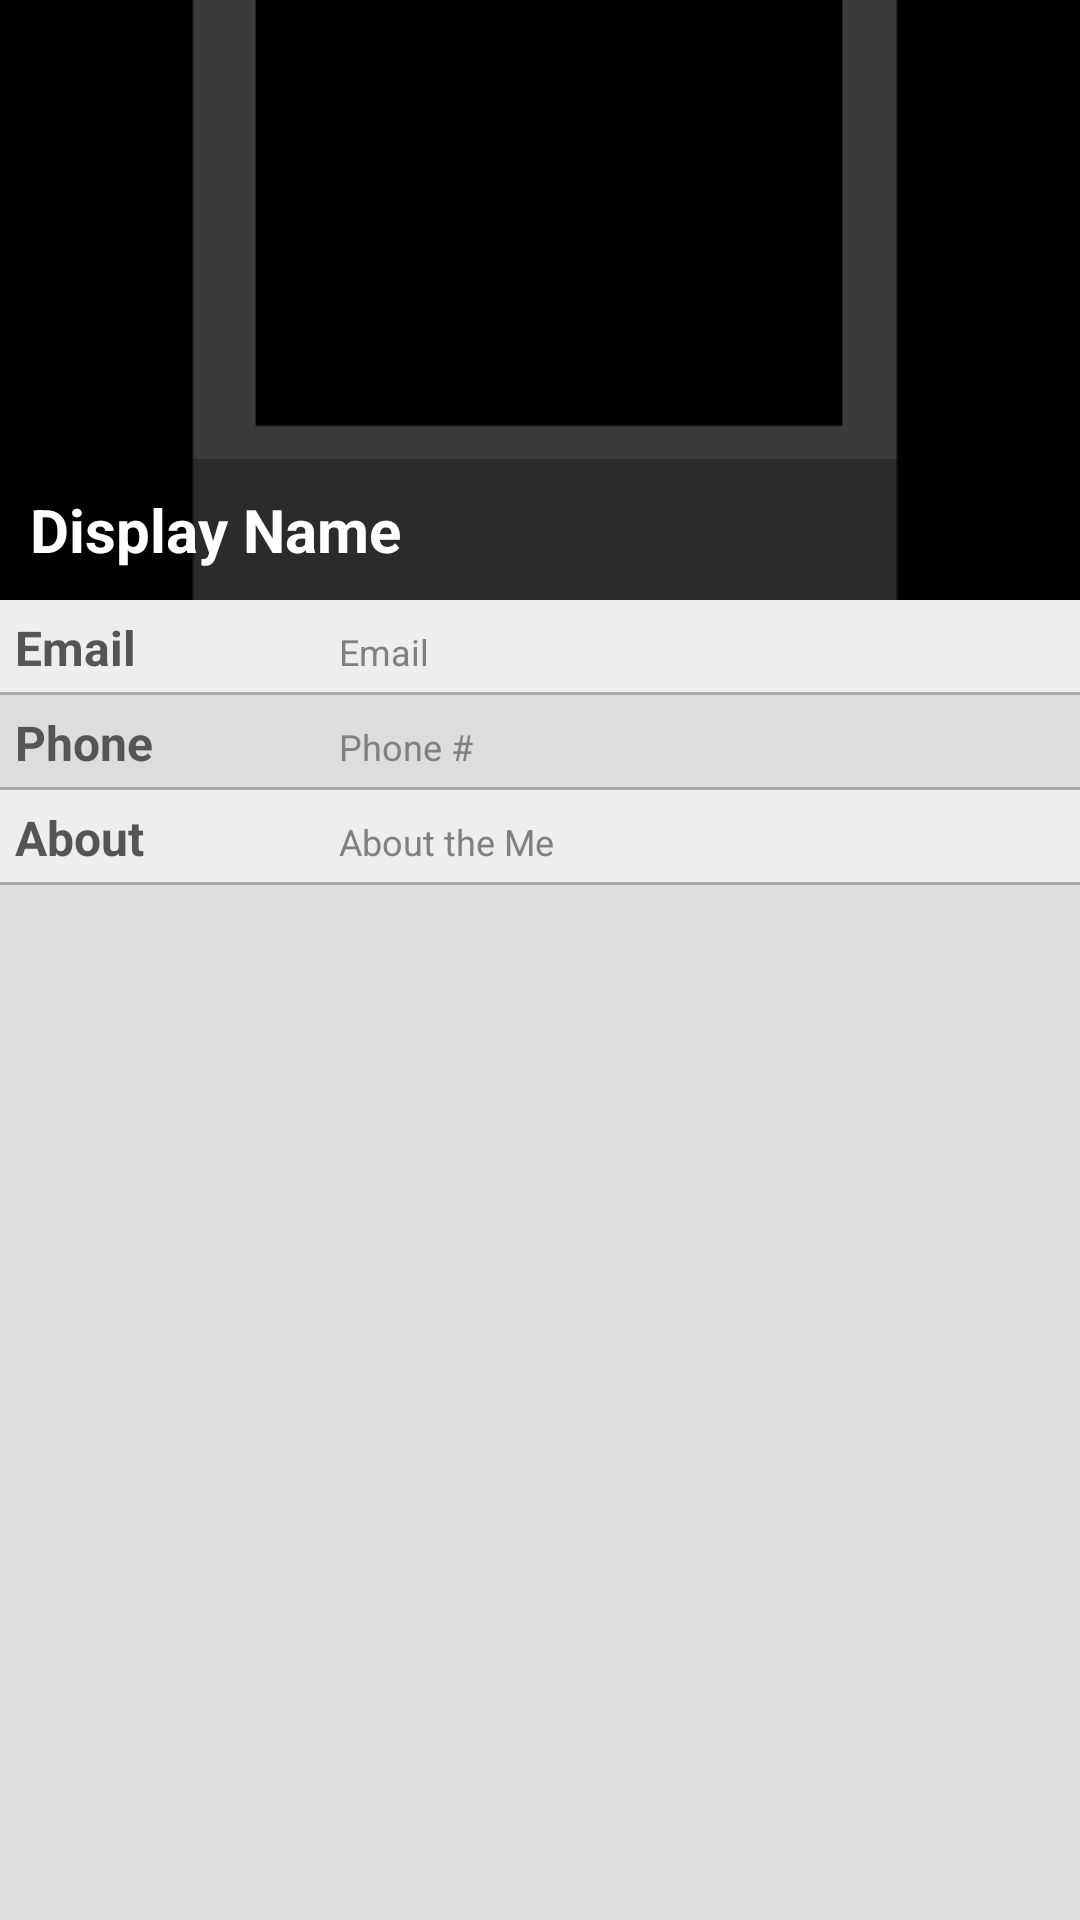

Android layout source for this screen:
<!-- AndroidManifest.xml: application theme AppTheme -->
<!-- res/layout/activity_my_profile.xml -->
<?xml version="1.0" encoding="utf-8"?>

<LinearLayout xmlns:android="http://schemas.android.com/apk/res/android"
    android:id="@+id/LinearLayout1"
    android:layout_width="match_parent"
    android:layout_height="match_parent"
    android:orientation="vertical" >

    <RelativeLayout
        android:layout_width="wrap_content"
        android:layout_height="200dp" >

        <ImageView
            android:id="@+id/profile_img"
            android:layout_width="match_parent"
            android:layout_height="match_parent"
            android:scaleType="centerCrop"
            android:src="@drawable/img_placeholder" />

        <RelativeLayout
            android:layout_width="match_parent"
            android:layout_height="wrap_content"
            android:layout_alignParentBottom="true"
            android:layout_alignParentLeft="true"
            android:background="@color/seethru_black" >

            <TextView
                android:id="@+id/myprofile_display_name"
                android:layout_width="match_parent"
                android:layout_height="wrap_content"
                android:inputType="textPersonName"
                android:paddingBottom="10dp"
                android:paddingLeft="10dp"
                android:paddingTop="10dp"
                android:text="@string/display_name"
                android:textColor="@color/white"
                android:textSize="20sp"
                android:textStyle="bold" />
        </RelativeLayout>
    </RelativeLayout>

    <ScrollView
        android:id="@+id/scrollView1"
        android:layout_width="match_parent"
        android:layout_height="match_parent"
        android:background="#DDD" >

        <TableLayout
            android:id="@+id/TableLayout1"
            android:layout_width="match_parent"
            android:layout_height="wrap_content" >

            <TableRow
                style="@style/profile_table_row_pos"
                android:layout_width="0dp"
                android:layout_height="wrap_content"
                android:layout_weight="100" >

                    <TextView
                        android:id="@+id/mp_Email"
                        style="@style/profile_label"
                        android:layout_width="0dp"
                        android:layout_height="wrap_content"
                        android:layout_weight="20"
                        android:clickable="true"
                        android:text="Email" />

                    <ImageView
                        android:id="@+id/email_padlock"
                        android:layout_width="0dp"
                        android:layout_height="wrap_content"
                        android:src="@drawable/hidden"
                        android:layout_weight="10" />

                <TextView
                    android:id="@+id/myprofile_email"
                    style="@style/profile_info"
                    android:layout_width="0dp"
                    android:layout_height="wrap_content"
                    android:autoLink="email"
                    android:hint="Email"
                    android:layout_weight="70" />

            </TableRow>

            <TableRow
                style="@style/profile_table_row_neg"
                android:layout_width="match_parent"
                android:layout_height="wrap_content"
                android:layout_weight="100" >

                <TextView
                    android:id="@+id/mp_number"
                    style="@style/profile_label"
                    android:layout_width="0dp"
                    android:layout_height="wrap_content"
                    android:text="Phone" 
					android:clickable="true"
					android:layout_weight="20"
					/>

                <ImageView
                    android:id="@+id/phone_padlock"
                    android:layout_width="0dp"
                    android:layout_height="wrap_content"
                    android:src="@drawable/hidden"
                    android:layout_weight="10" />

                <TextView
                    android:id="@+id/myprofile_pnumber"
                    style="@style/profile_info"
                    android:layout_width="0dp"
                    android:layout_height="wrap_content"
                    android:autoLink="phone"
                    android:hint="Phone #" 
                    android:layout_weight="70"
                    />

            </TableRow>

            <TableRow
                style="@style/profile_table_row_pos"
                android:layout_width="match_parent"
                android:layout_height="wrap_content"
                android:layout_weight="100" >

                <TextView
                    android:id="@+id/mp_about_me"
                    style="@style/profile_label"
                    android:layout_width="0dp"
                    android:layout_height="wrap_content"
                    android:text="About" 
					android:clickable="true"
					android:layout_weight="20"
					/>

                <ImageView
                    android:id="@+id/about_padlock"
                    android:layout_width="0dp"
                    android:layout_height="wrap_content"
                    android:src="@drawable/hidden"
                    android:layout_weight="10" />

                <TextView
                    android:id="@+id/myprofile_about_me"
                    style="@style/profile_info"
                    android:layout_width="0dp"
                    android:layout_height="wrap_content"
                    android:hint="About the Me"
                    android:layout_weight="70" />

            </TableRow>
        </TableLayout>
    </ScrollView>

</LinearLayout>
<!-- resources referenced by this layout -->
<resources>
  <color name="seethru_black">#44000000</color>
  <color name="white">#FFFFFFFF</color>
  <!-- drawable img_placeholder: png bitmap (drawable, 5145 bytes) -->
  <string name="display_name">Display Name</string>
  <style name="profile_info">
          <item name="android:textSize">12sp</item>
          <item name="android:layout_weight">1</item>
          <item name="android:textColor">#FF666666</item>
          <item name="android:padding">5dp</item>
      </style>
  <style name="profile_label">
          <item name="android:textSize">16sp</item>
          <item name="android:textStyle">bold</item>
          <item name="android:textColor">#555</item>
          <item name="android:padding">5dp</item>
          <item name="android:width">100dp</item>
      </style>
  <style name="profile_table_row_neg">
          <item name="android:background">@drawable/profile_table_neg</item>
      </style>
  <style name="profile_table_row_pos">
          <item name="android:background">@drawable/profile_table_pos</item>
      </style>
  <style name="AppTheme" parent="AppBaseTheme">
          
      </style>
  <!-- drawable profile_table_neg (drawable) -->
  <?xml version="1.0" encoding="utf-8"?>
  <layer-list xmlns:android="http://schemas.android.com/apk/res/android">
  <item>
      <shape android:shape="rectangle">
          <solid android:color="#AAA" />
      </shape>
  </item>
  <item android:bottom="1dp">
      <shape android:shape="rectangle">
          <solid android:color="#DDD" />
      </shape>
  </item>
  </layer-list>
  <!-- drawable profile_table_pos (drawable) -->
  <?xml version="1.0" encoding="utf-8"?>
  <layer-list xmlns:android="http://schemas.android.com/apk/res/android">
  <item>
      <shape android:shape="rectangle">
          <solid android:color="#AAA" />
      </shape>
  </item>
  <item android:bottom="1dp">
      <shape android:shape="rectangle">
          <solid android:color="#EEE" />
      </shape>
  </item>
  </layer-list>
  <style name="AppBaseTheme" parent="android:Theme">
          
      </style>
</resources>
